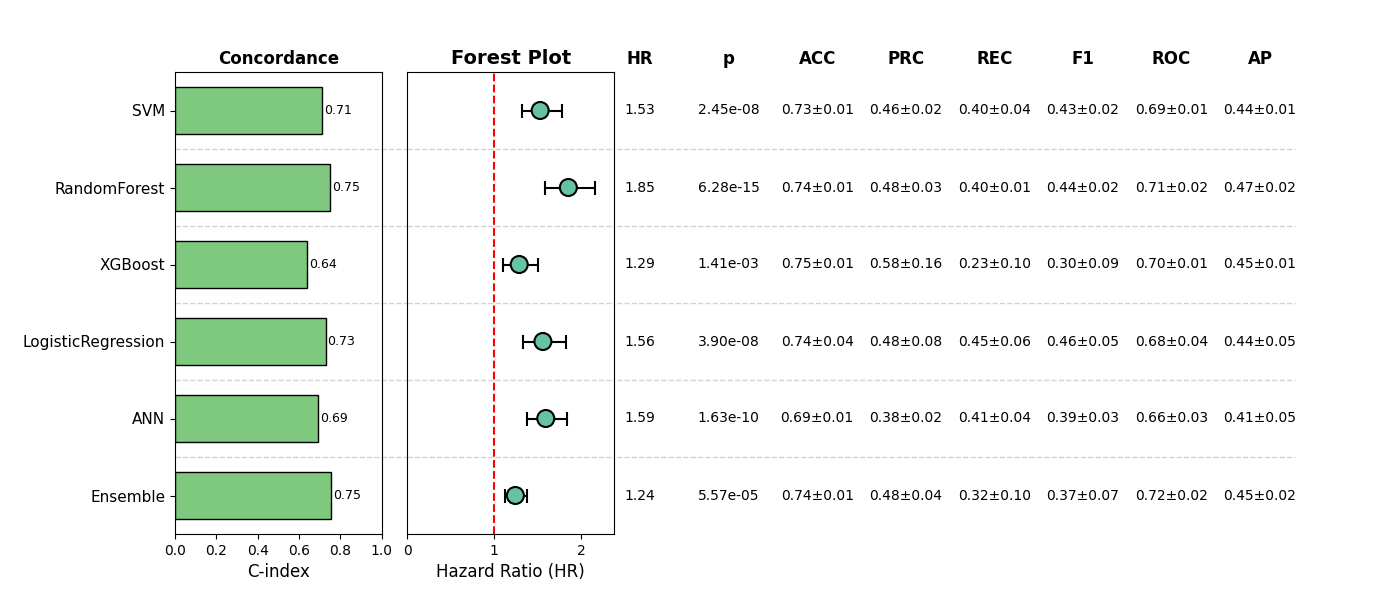

Source data for this figure (header and first rows):
, Model, HR, CI_lower, CI_upper, p, cindex, accuracy_mean, accuracy_std, precision_mean, precision_std, recall_mean, recall_std, f1_mean, f1_std, roc_auc_mean, roc_auc_std, pr_auc_mean, pr_auc_std, Sig
0, SVM, 1.529, 1.317, 1.776, 2.452551794289328e-08, 0.7119, 0.7332, 0.0103, 0.4624, 0.01716, 0.3999, 0.03853, 0.427, 0.01563, 0.6894, 0.01467, 0.4415, 0.01245, True
1, RandomForest, 1.854, 1.588, 2.166, 6.276459442798365e-15, 0.7491, 0.7409, 0.01351, 0.4786, 0.03239, 0.4001, 0.01359, 0.4355, 0.01949, 0.7106, 0.02075, 0.471, 0.0214, True
2, XGBoost, 1.288, 1.103, 1.504, 0.001412, 0.6395, 0.7486, 0.01447, 0.5766, 0.1586, 0.2303, 0.09709, 0.298, 0.09288, 0.7048, 0.01183, 0.4457, 0.007743, True
3, LogisticRegression, 1.561, 1.332, 1.83, 3.8951793268669177e-08, 0.7284, 0.7352, 0.03607, 0.4793, 0.08149, 0.4456, 0.06155, 0.457, 0.04906, 0.6793, 0.03636, 0.4432, 0.05446, True
4, ANN, 1.594, 1.382, 1.839, 1.6329443177255665e-10, 0.692, 0.6872, 0.01481, 0.3815, 0.01971, 0.4079, 0.0409, 0.3935, 0.02627, 0.661, 0.02581, 0.4053, 0.05318, True
5, Ensemble, 1.244, 1.118, 1.383, 5.5697629021525126e-05, 0.7537, 0.7389, 0.01393, 0.476, 0.03997, 0.3221, 0.1011, 0.372, 0.06618, 0.7165, 0.02029, 0.4504, 0.01613, True
